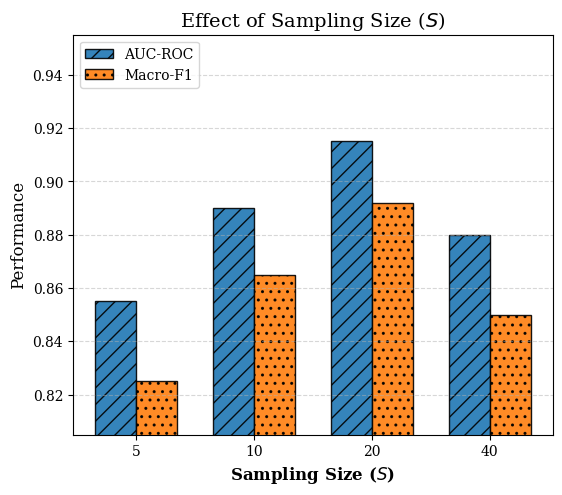

This chart was generated by the following Python code:
import matplotlib.pyplot as plt
import numpy as np

# --- 设置绘图风格 ---
plt.rcParams['font.family'] = 'serif'
plt.rcParams['font.size'] = 12
plt.rcParams['axes.labelsize'] = 12
plt.rcParams['axes.titlesize'] = 14
plt.rcParams['xtick.labelsize'] = 10
plt.rcParams['ytick.labelsize'] = 10
plt.rcParams['legend.fontsize'] = 10

# --- 数据定义 (保持不变) ---
data = {
    # 'Embedding Size ($d$)': (['32', '64', '128', '256'], [0.885, 0.902, 0.915, 0.908], [0.852, 0.875, 0.892, 0.881]),
    # 'VIB Weight ($\\beta$)': (
    # ['1e-4', '1e-3', '1e-2', '1e-1'], [0.890, 0.915, 0.905, 0.875], [0.865, 0.892, 0.878, 0.840]),
    # 'GNN Layers ($L$)': (['1', '2', '3', '4'], [0.882, 0.915, 0.895, 0.865], [0.850, 0.892, 0.868, 0.835]),
    # 'Compactness ($\\alpha$)': (
    # ['0.1', '0.5', '1.0', '2.0'], [0.888, 0.905, 0.915, 0.900], [0.860, 0.882, 0.892, 0.875]),
    # 'Scale Factor ($\\tau_s$)': (
    # ['0.1', '1.0', '5.0', '10.0'], [0.892, 0.915, 0.908, 0.895], [0.870, 0.892, 0.885, 0.868]),
    # 'Threshold ($q_{known}$)': (
    # ['0.85', '0.90', '0.95', '0.99'], [0.875, 0.895, 0.915, 0.885], [0.845, 0.872, 0.892, 0.855]),
    # 'GSE Threshold ($\\lambda$)': (['1', '2', '3', '4'], [0.865, 0.890, 0.915, 0.902], [0.830, 0.865, 0.892, 0.878]),
    # 'EMA Momentum ($\\eta$)': (
    # ['0.9', '0.99', '0.999', '4-9s'], [0.880, 0.900, 0.915, 0.908], [0.855, 0.878, 0.892, 0.885]),
    #'Confidence Threshold ($\\tau$)': (['0.80', '0.85', '0.90', '0.95'], [0.885, 0.915, 0.902, 0.895], [0.860, 0.892, 0.880, 0.865])
    # 'Snapshot Granularity ($\\Delta t$)': (
    #     ['12h', '1d', '3d', '7d'],
    #     [0.860, 0.915, 0.885, 0.845],
    #     [0.835, 0.892, 0.860, 0.820]
    # ),
    # 'Window Size ($W$)': (
    #     ['5', '10', '15', '20'],
    #     [0.875, 0.915, 0.895, 0.865],
    #     [0.845, 0.892, 0.870, 0.835]
    # ),
    'Sampling Size ($S$)': (
        ['5', '10', '20', '40'],
        [0.855, 0.890, 0.915, 0.880],
        [0.825, 0.865, 0.892, 0.850]
    )
}


# --- 绘图逻辑 ---
bar_width = 0.35
opacity = 0.9
patterns = ['//', '..']
colors = ['#1f77b4', '#ff7f0e']

# 注意：这里去掉了 enumerate 中的 i，因为不再需要它来生成字母标号
for param_name, (labels, auc_scores, f1_scores) in data.items():
    # 创建独立画布
    fig, ax = plt.subplots(figsize=(6, 5))

    # [修改点 1] 调整 bottom 边距
    # 去掉了底部的小标后，将 bottom 从 0.18 减小到 0.12，使图更紧凑
    plt.subplots_adjust(bottom=0.12, top=0.92, left=0.15, right=0.95)

    x = np.arange(len(labels))

    # 绘制柱状图
    rects1 = ax.bar(x - bar_width / 2, auc_scores, bar_width, alpha=opacity, color=colors[0],
                    hatch=patterns[0], edgecolor='black', label='AUC-ROC')
    rects2 = ax.bar(x + bar_width / 2, f1_scores, bar_width, alpha=opacity, color=colors[1],
                    hatch=patterns[1], edgecolor='black', label='Macro-F1')

    # 设置标签与标题
    ax.set_xlabel(param_name, fontweight='bold')
    ax.set_ylabel('Performance')
    ax.set_title(f'Effect of {param_name}')
    # ax.set_title(f'Effect of GSE Threshold ($\\lambda$)')
    # [修改点 2] 移除小标绘制代码
    # 原代码：
    # ax.text(0.5, -0.16, f'({chr(97 + i)})', transform=ax.transAxes,
    #         ha='center', va='top', fontweight='normal', fontsize=12)
    # 现已注释掉（或直接删除）

    ax.set_xticks(x)
    ax.set_xticklabels(labels)

    # 设置 Y 轴范围 (顶部留白给图例)
    min_val = min(min(auc_scores), min(f1_scores)) - 0.02
    max_val = max(max(auc_scores), max(f1_scores)) + 0.04
    ax.set_ylim(min_val, max_val)
    ax.grid(axis='y', linestyle='--', alpha=0.5)

    # 独立图例
    ax.legend(loc='upper left', frameon=True)

    # 自动保存为9个文件 (可选)
    # plt.savefig(f"param_plot_{param_name.split(' ')[0]}.pdf", bbox_inches='tight')

    plt.show()
